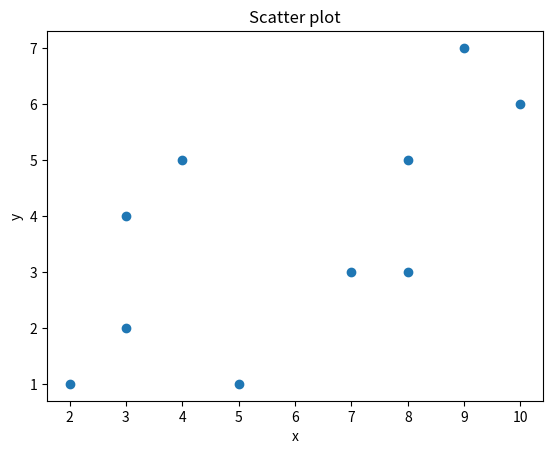

The matplotlib source for this figure:
#scatterplot with matplotlib
import matplotlib.pyplot as plt
import numpy as np

x = [2,3,5,8,3,4,10,9,7,8]
y = [1,2,1,3,4,5,6,7,3,5]
print("x values are", x)
print("y values are", y)
#Give the title
plt.title("Scatter plot")
# Name x and y axis
plt.xlabel("x")
plt.ylabel("y")
plt.scatter(x,y)
plt.show()
